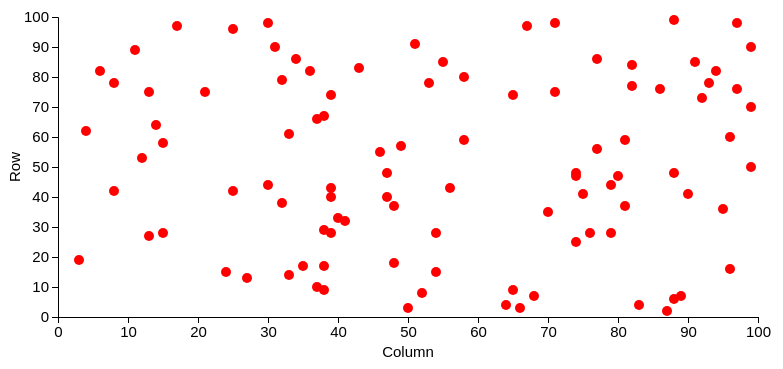
D3 v7 page, settled after 360 driven frames (6 s of simulated time); the page loaded 1 data file(s).


// ── app.js
const draw = async () => {
  // load the dataset
  const dataset = await d3.csv('data.csv')
  console.log(dataset)

  // create the data accessors
  const indexAccessor = (d) => d.index
  const xAccessor = (d) => parseInt(d.column)
  const yAccessor = (d) => parseInt(d.row)

  // prepare the dimensions
  const dimensions = {
    width: 800,
    height: 400,
    margin: 50,
  }

  dimensions.ctrWidth = dimensions.width - dimensions.margin * 2
  dimensions.ctrHeight = dimensions.height - dimensions.margin * 2

  // select the chart div and create an svg
  const svg = d3
    .select('#chart')
    .append('svg')
    .attr('width', dimensions.width)
    .attr('height', dimensions.height)

  // create an container inside the svg
  // the container is move to the center of the svg
  const ctr = svg
    .append('g')
    .attr('transform', `translate(${dimensions.margin}, ${dimensions.margin})`)

  // create the x and y scales
  const yScale = d3
    .scaleLinear()
    .domain(d3.extent(dataset, yAccessor))
    .rangeRound([dimensions.ctrHeight, 0])
    .nice()

  const xScale = d3
    .scaleLinear()
    .domain(d3.extent(dataset, xAccessor))
    .rangeRound([0, dimensions.ctrWidth])
    .nice()

  const tooltip = d3.select('#tooltip')

  ctr
    .selectAll('circle')
    .data(dataset)
    .join('circle')
    .attr('cx', (d) => xScale(xAccessor(d)))
    .attr('cy', (d) => yScale(yAccessor(d)))
    .attr('r', 5)
    .attr('fill', 'red')
    .on('mouseenter', function (event, datum) {
      d3.select(this).attr('fill', 'brown').attr('r', 8)
      tooltip
        .style('display', 'block')
        .style('top', yScale(yAccessor(datum)) - 25 + 'px')
        .style('left', xScale(xAccessor(datum)) + 'px')

      tooltip.select('.metric-column span').text(xAccessor(datum))
      tooltip.select('.metric-row span').text(yAccessor(datum))

      tooltip.select('.metric-index').text(indexAccessor(datum))
    })
    .on('mouseleave', function (event, datum) {
      d3.select(this).attr('fill', 'red').attr('r', 5)

      tooltip.style('display', 'none')
    })

  // create the x-axis and y-axis
  const yAxis = d3.axisLeft(yScale).tickFormat((d) => `${d}`)
  const yAxisGroup = ctr.append('g').call(yAxis).classed('axis', true)

  // Add label to the y-axis
  yAxisGroup
    .append('text')
    .attr('x', -dimensions.ctrHeight / 2)
    .attr('y', -dimensions.margin + 12)
    .attr('fill', 'black')
    .html('Row')
    .style('transform', 'rotate(270deg)')
    .style('text-anchor', 'middle')

  // the text of the axis is placed at the botton of the axis
  const xAxis = d3.axisBottom(xScale).tickFormat((d) => `${d}`)

  // move the x-axis to the bottom
  const xAxisGroup = ctr
    .append('g')
    .call(xAxis)
    .style('transform', `translateY(${dimensions.ctrHeight}px)`)
    .classed('axis', true)

  xAxisGroup
    .append('text')
    .attr('x', dimensions.ctrWidth / 2)
    .attr('y', dimensions.margin - 10)
    .attr('fill', 'black')
    .text('Column')
}

draw()


### data: data.csv
index, row, column
1, 4, 64
2, 75, 13
3, 75, 21
4, 14, 33
5, 77, 82
6, 32, 41
7, 42, 8
8, 55, 46
9, 79, 32
10, 33, 40
11, 47, 80
12, 99, 88
13, 78, 8
14, 8, 52
15, 61, 33
16, 82, 36
17, 50, 99
18, 82, 94
19, 9, 38
20, 91, 51
21, 17, 38
22, 25, 74
23, 28, 54
24, 15, 54
25, 6, 88
26, 19, 3
27, 28, 39
28, 44, 79
29, 86, 34
30, 37, 81
31, 47, 74
32, 76, 86
33, 57, 49
34, 66, 37
35, 35, 70
36, 74, 65
37, 75, 71
38, 80, 58
39, 85, 91
40, 2, 87
41, 82, 6
42, 78, 93
43, 48, 47
44, 59, 81
45, 29, 38
46, 43, 39
47, 28, 15
48, 97, 17
49, 4, 83
50, 37, 48
51, 59, 58
52, 16, 96
53, 42, 25
54, 60, 96
55, 40, 47
56, 96, 25
57, 98, 97
58, 17, 35
59, 41, 75
60, 41, 90
... 40 more rows